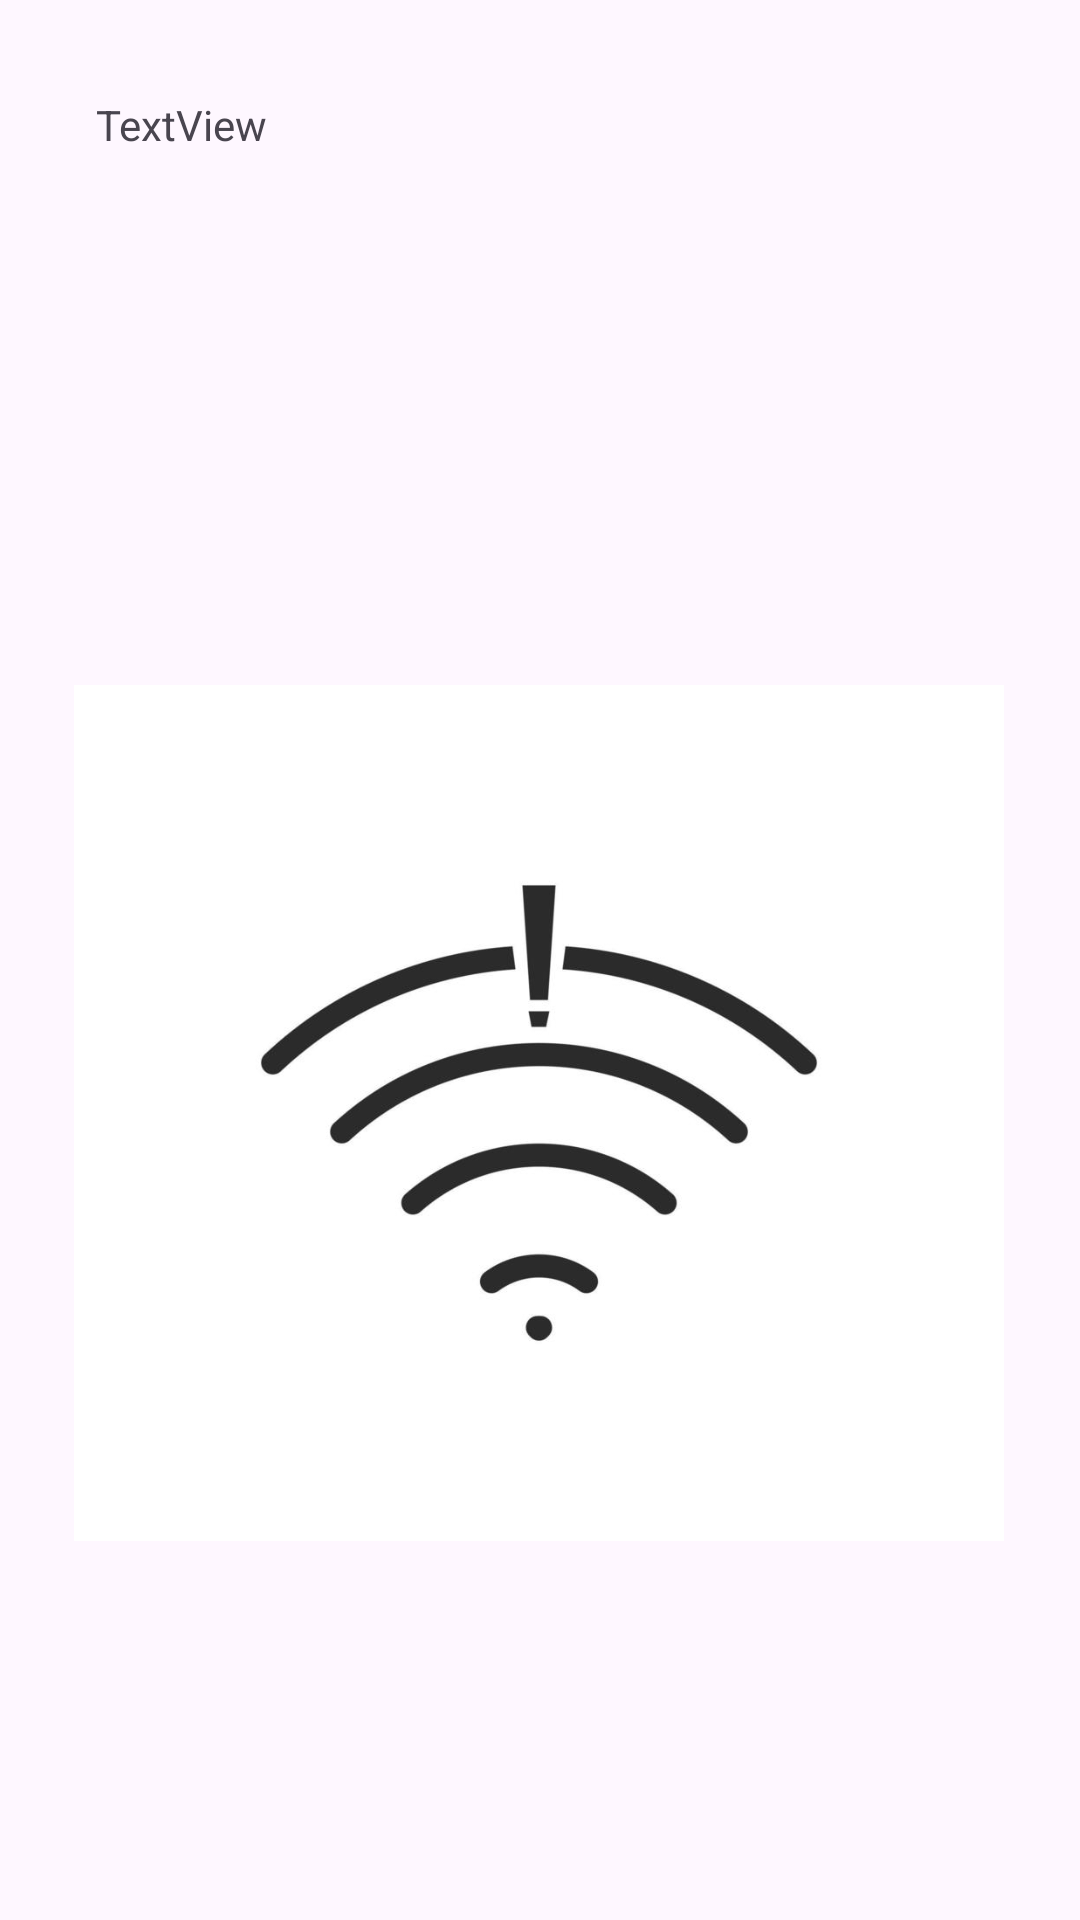

Layout XML and referenced resources for this Android screen:
<!-- AndroidManifest.xml: application theme Theme.FoodPlanner -->
<!-- res/layout/fragment_search.xml -->
<?xml version="1.0" encoding="utf-8"?>
<androidx.core.widget.NestedScrollView xmlns:android="http://schemas.android.com/apk/res/android"
    xmlns:app="http://schemas.android.com/apk/res-auto"
    xmlns:tools="http://schemas.android.com/tools"
    android:layout_width="match_parent"
    android:layout_height="match_parent"
    tools:context=".ui.search.SearchFragment">

    <androidx.constraintlayout.widget.ConstraintLayout
        android:layout_width="match_parent"
        android:layout_height="wrap_content">

        <androidx.recyclerview.widget.RecyclerView
            android:id="@+id/recycler_cuisine"
            android:layout_width="match_parent"
            android:layout_height="wrap_content"
            android:layout_marginTop="20dp"
            app:layout_constraintEnd_toEndOf="parent"
            app:layout_constraintHorizontal_bias="0.0"
            app:layout_constraintStart_toStartOf="parent"
            app:layout_constraintTop_toBottomOf="@+id/tv_search"
            tools:itemCount="10"
            tools:layoutManager="androidx.recyclerview.widget.GridLayoutManager"
            tools:listitem="@layout/cuisine_item"
            tools:orientation="horizontal"
            tools:spanCount="2" />

        <androidx.recyclerview.widget.RecyclerView
            android:id="@+id/recyclerView"
            android:layout_width="match_parent"
            android:layout_height="wrap_content"
            android:layout_marginTop="21dp"
            app:layoutManager="androidx.recyclerview.widget.GridLayoutManager"
            app:spanCount="2"
            app:layout_constraintEnd_toEndOf="parent"
            app:layout_constraintStart_toStartOf="parent"
            tools:listitem="@layout/meal_iteam_list"
            app:layout_constraintTop_toBottomOf="@+id/recycler_cuisine" />

        <TextView
            android:id="@+id/tv_search"
            android:layout_width="match_parent"
            android:layout_height="wrap_content"
            android:layout_margin="20dp"
            android:padding="12dp"
            android:singleLine="true"
            android:clickable="true"
            android:focusable="false"
            android:imeOptions="actionSearch"
            android:text="TextView"
            android:drawableStart="@drawable/baseline_search_24"
            android:background="@drawable/search_view_rounded"
            app:layout_constraintEnd_toEndOf="parent"
            app:layout_constraintStart_toStartOf="parent"
            app:layout_constraintTop_toTopOf="parent" />

        <ImageView
            android:id="@+id/imageView3"
            android:layout_width="310dp"
            android:layout_height="630dp"
            android:layout_marginTop="56dp"
            android:src="@drawable/lostnetwork"
            app:layout_constraintEnd_toEndOf="parent"
            app:layout_constraintHorizontal_bias="0.495"
            app:layout_constraintStart_toStartOf="parent"
            app:layout_constraintTop_toTopOf="parent" />


    </androidx.constraintlayout.widget.ConstraintLayout>
</androidx.core.widget.NestedScrollView>
<!-- res/layout/cuisine_item.xml (included above) -->
<?xml version="1.0" encoding="utf-8"?>
<androidx.constraintlayout.widget.ConstraintLayout xmlns:android="http://schemas.android.com/apk/res/android"
    xmlns:app="http://schemas.android.com/apk/res-auto"
    android:layout_width="wrap_content"
    android:layout_height="wrap_content"
    android:layout_margin="16dp">

    <TextView
        android:id="@+id/tv_cuisine_name"
        android:layout_width="wrap_content"
        android:layout_height="wrap_content"
        android:layout_gravity="center"
        android:text="TextView"
        android:padding="8dp"
        android:gravity="center"
        android:textAlignment="center"
        android:textSize="16sp"
        app:layout_constraintStart_toStartOf="parent"
        app:layout_constraintTop_toTopOf="parent" />

</androidx.constraintlayout.widget.ConstraintLayout>
<!-- res/layout/meal_iteam_list.xml (included above) -->
<?xml version="1.0" encoding="utf-8"?>
<androidx.cardview.widget.CardView xmlns:android="http://schemas.android.com/apk/res/android"
    xmlns:app="http://schemas.android.com/apk/res-auto"
    xmlns:tools="http://schemas.android.com/tools"
    android:id="@+id/cardView_item_main"
    android:layout_width="match_parent"
    android:layout_height="wrap_content"
    app:cardElevation="4dp"
    app:cardMaxElevation="6dp"
    app:cardUseCompatPadding="true"
    app:cardCornerRadius="16dp">


    <androidx.constraintlayout.widget.ConstraintLayout
        android:layout_width="match_parent"
        android:layout_height="wrap_content">

        <com.makeramen.roundedimageview.RoundedImageView
            android:id="@+id/image_ingradient"
            android:layout_width="match_parent"
            android:layout_height="164dp"
            android:scaleType="fitXY"
            android:src="@drawable/ic_launcher_background"
            app:layout_constraintEnd_toEndOf="parent"
            app:layout_constraintStart_toStartOf="parent"
            app:layout_constraintTop_toTopOf="parent"
            app:riv_corner_radius_top_left="16dp"
            app:riv_corner_radius_top_right="16dip" />

        <TextView
            android:id="@+id/tv_name"
            android:layout_width="0dp"
            android:layout_height="wrap_content"
            android:layout_marginHorizontal="8dp"
            android:layout_marginVertical="12dp"
            android:layout_marginStart="32dp"
            android:layout_marginEnd="32dp"
            android:gravity="center"
            android:textSize="12sp"

            app:layout_constraintEnd_toEndOf="parent"
            app:layout_constraintBottom_toBottomOf="parent"
            app:layout_constraintHorizontal_chainStyle="spread_inside"
            app:layout_constraintStart_toStartOf="parent"
            app:layout_constraintTop_toBottomOf="@+id/image_ingradient"
            tools:text="Traditional French omelette" />

    </androidx.constraintlayout.widget.ConstraintLayout>
</androidx.cardview.widget.CardView>
<!-- resources referenced by this layout -->
<resources>
  <!-- drawable lostnetwork: png bitmap (drawable, 17071 bytes) -->
  <style name="Theme.FoodPlanner" parent="Base.Theme.FoodPlanner" />
  <style name="Base.Theme.FoodPlanner" parent="Theme.Material3.Light.NoActionBar">
          
          <item name="colorPrimary">@color/active</item>
          <item name="colorPrimaryVariant">@color/white</item>
          <item name="colorOnPrimary">@color/white</item>
          
          <item name="colorSecondary">@color/active</item>
          <item name="colorSecondaryVariant">@color/active</item>
          <item name="colorOnSecondary">@color/black_400</item>
          
          <item name="android:statusBarColor">@color/active</item>
          
          <item name="windowActionBarOverlay">true</item>
      </style>
  <color name="active">#E27878</color>
  <color name="white">#FFFFFFFF</color>
  <color name="black_400">#3D3D3D</color>
</resources>
